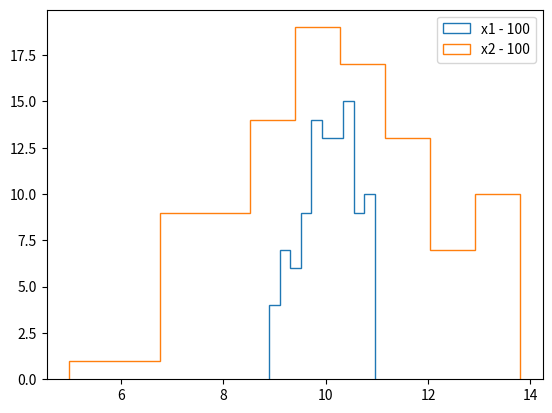
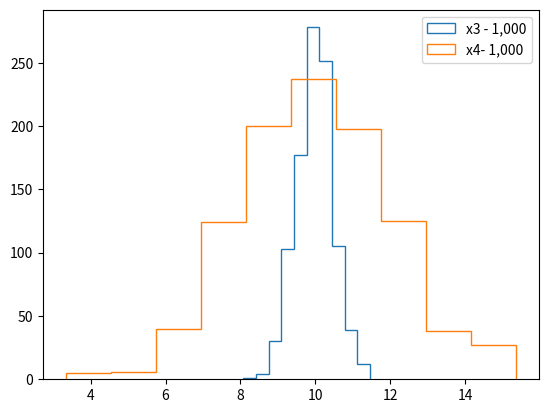
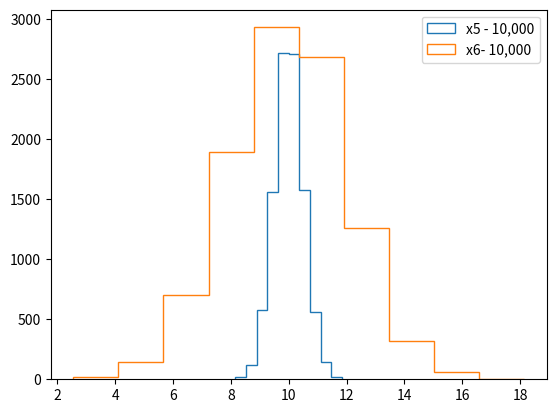

Recreate these plots in Python, in order.
import numpy as np
import matplotlib.pyplot as plt 

def create_np_array(r, N, STD, size):
    empty_list = []
    for i in range(r):
        rand = np.random.normal(N, STD, size) 
        x = rand.mean()
        empty_list.append(x) 
    return np.array(empty_list) 
   
def plot_histogram(data):
    fig, ax = plt.subplots()
    for i in data:
        ax.hist(i[0], label = i[1], histtype = i[2])
    ax.legend() 
    plt.show()

x1 = create_np_array(100, 10, 5, 100)
x2 = create_np_array(100, 10, 20, 100)
plot_histogram([(x1, "x1 - 100", "step"), (x2, "x2 - 100", "step")])

x3 = create_np_array(1000, 10, 5, 100)
x4 = create_np_array(1000, 10, 20, 100)
plot_histogram([(x3, "x3 - 1,000", "step"), (x4, "x4- 1,000", "step")])

x5 = create_np_array(10000, 10, 5, 100)
x6 = create_np_array(10000, 10, 20, 100)
plot_histogram([(x5, "x5 - 10,000", "step"), (x6, "x6- 10,000", "step")])

import numpy as np
def calc_real_ci(N, STD, Z):
    """Calculate Confidence Interval for real mu (theoretical) \nlower_ci = 𝑃(𝑋>N+Z∗STD)\nupper_ci = 𝑃(𝑋>N-Z∗STD) \nN = real_mu | STD= Standard deviation | Z = from the table"""
    lower_ci = N - Z*STD
    upper_ci = N + Z*STD
    return lower_ci, upper_ci

print(calc_real_ci.__doc__)
lower_ci, upper_ci = calc_real_ci(100, 3, 1.96)       
print(lower_ci)
print(upper_ci)

import numpy as np
def calc_mean_mu(N, STD, size, Z, trials):
    rel_freq = []
    for i in range(trials):
        lower_ci = N - Z*STD
        upper_ci = N + Z*STD
        array = np.random.normal(N, STD, size)
        real_mu_count = ((lower_ci < array) & (array < upper_ci)).sum()
        real_mu_per = real_mu_count/size*100
        rel_freq.append(real_mu_per)
    return sum(rel_freq)/len(rel_freq)

my_mu = calc_mean_mu(10, 3, 30, 1.96, 1000)     

print(my_mu)

import numpy as np
import scipy.stats

def cap_real_mu(N, STD, size, trials, confidence):
    """Functions takes argument, N/mu | STD = Standard deviation | size = number of sample size | trials = number of trials | confidence level, 0 < CL < 1 \nReturn is a tuple, number of real_mu_captured, % av real_mu_captured, expected_res, expected_%"""
    rel_freq = 0
    for i in range(trials):
        monte_carlo = np.random.normal(N, STD, size=size)
        m = monte_carlo.mean() 
        s = monte_carlo.std() 
        dof = len(monte_carlo)-1 
        t_crit = np.abs(scipy.stats.t.ppf((1-confidence)/2, dof))
        std_error = s/np.sqrt(len(monte_carlo))
        lower_ci = m - t_crit * std_error
        upper_ci = m + t_crit * std_error
        if(lower_ci < N < upper_ci):
            rel_freq += 1

    return((rel_freq), (rel_freq/trials*100), (confidence*trials), ((confidence*trials)/trials)*100)
        
print(cap_real_mu.__doc__)
print(cap_real_mu(10, 3, 100, 1000, 0.95))

print(cap_real_mu(10, 3, 100, 1000, 0.90))